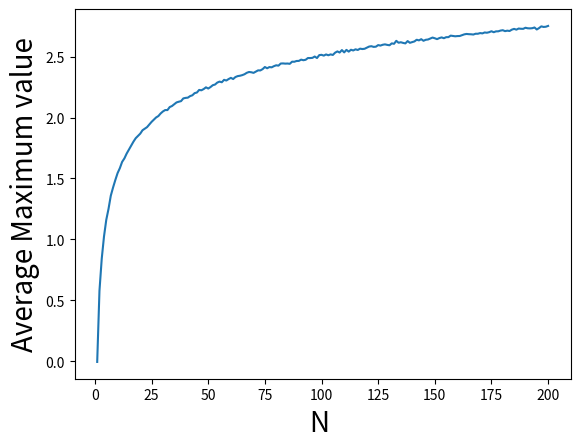

Here is the Python script that generated this plot:
import numpy as np
from matplotlib import pyplot as plt
trials = 5000
N= 200
ar2= []
for j in range(1,N+1):
    sum1=0
    for i in range(0,trials):
        maxim=np.amax(np.random.normal(0,1.0,j))
        sum1+=maxim
    ave_maxim_value= sum1/trials
    ar2.append(ave_maxim_value)
plt.plot(np.arange(1,201),ar2)
plt.xlabel('N ',fontsize=20)
plt.ylabel('Average Maximum value',fontsize=20)
plt.show()
